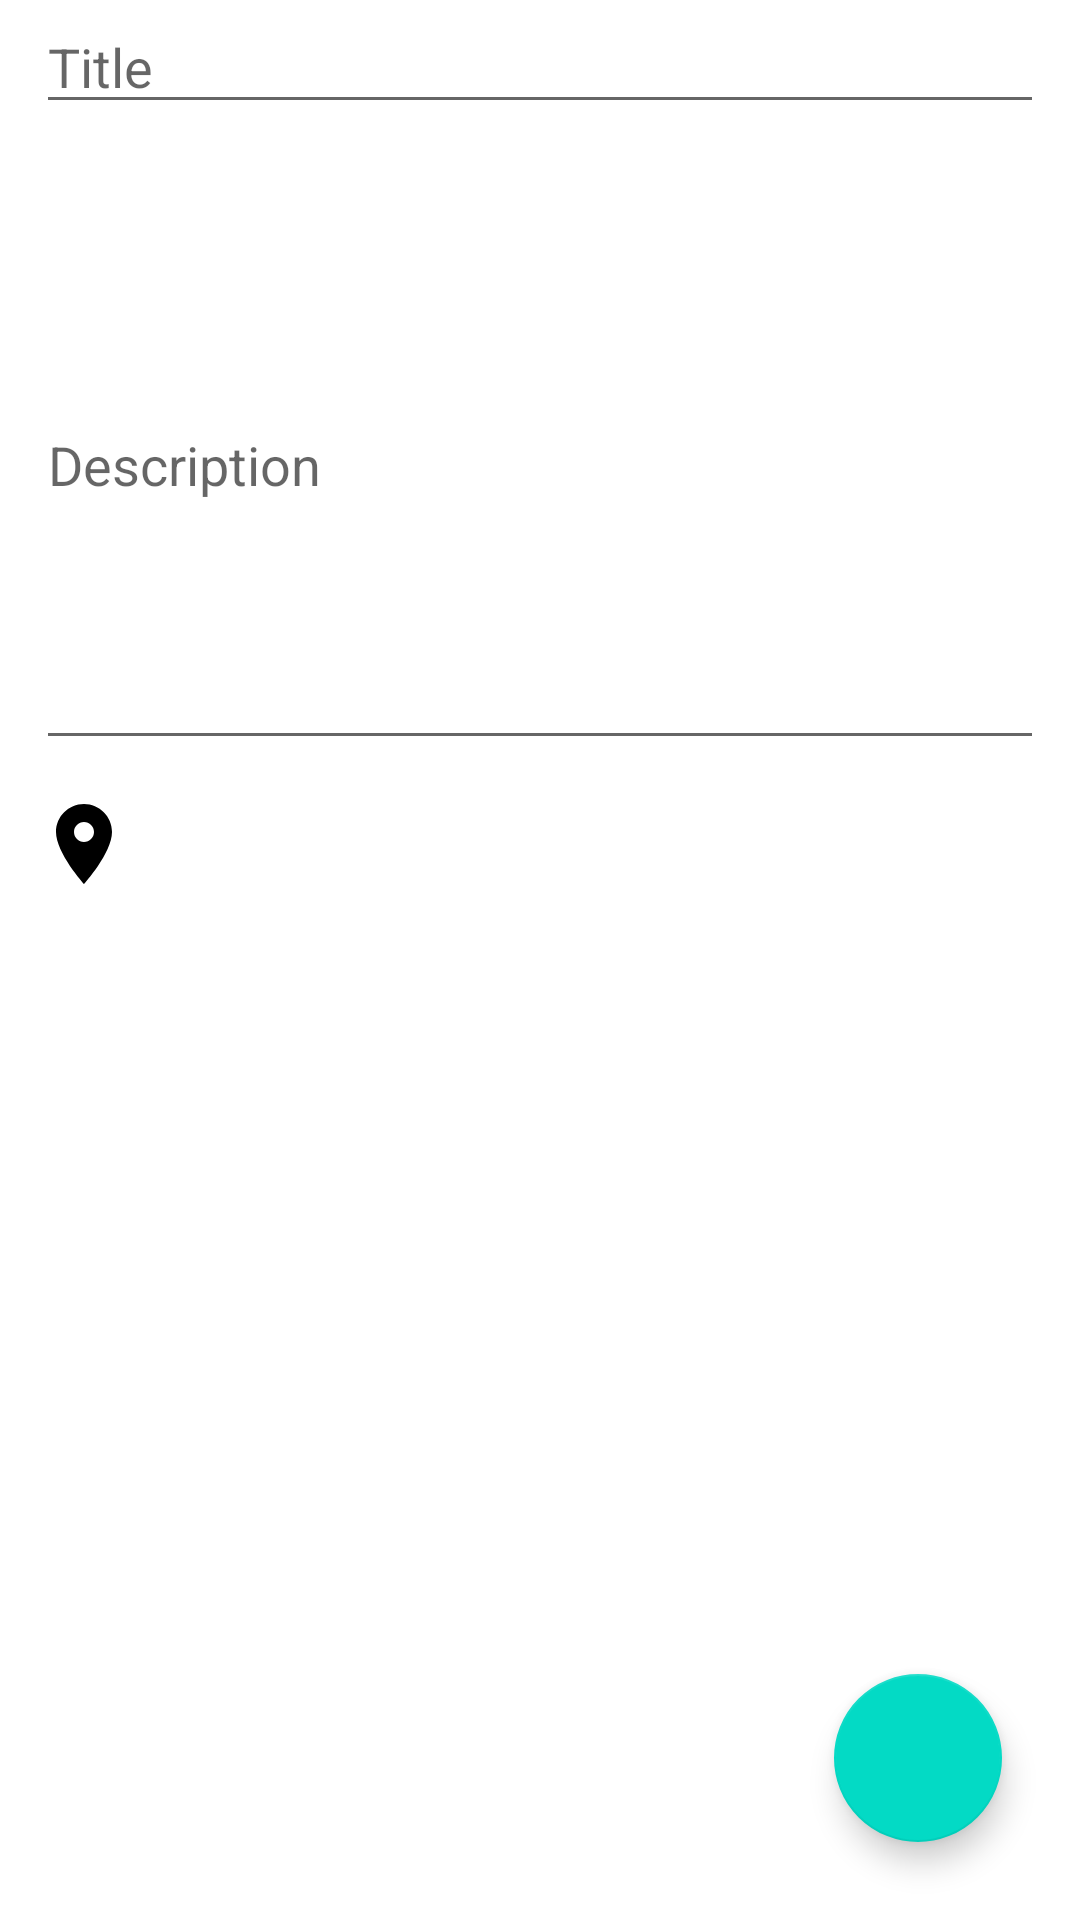

The Android layout XML behind this screen, and the referenced resources:
<!-- AndroidManifest.xml: application theme Theme.UdacityLocationReminder -->
<!-- res/layout/fragment_add_reminder.xml -->
<?xml version="1.0" encoding="utf-8"?>
<layout xmlns:android="http://schemas.android.com/apk/res/android"
    xmlns:app="http://schemas.android.com/apk/res-auto"
    xmlns:tools="http://schemas.android.com/tools">

    <data>

    </data>

    <androidx.constraintlayout.widget.ConstraintLayout
        android:layout_width="match_parent"
        android:layout_height="match_parent"
        tools:context=".fragments.AddReminderFragment">

        <com.google.android.material.textfield.TextInputEditText
            android:id="@+id/reminder_title"
            android:layout_width="0dp"
            android:layout_height="wrap_content"
            android:layout_margin="12dp"
            android:layout_marginTop="8dp"
            android:hint="@string/title"
            app:layout_constraintBottom_toTopOf="@id/reminder_description"
            app:layout_constraintEnd_toEndOf="parent"
            app:layout_constraintStart_toStartOf="parent" />

        <androidx.appcompat.widget.AppCompatEditText
            android:id="@+id/reminder_description"
            android:layout_width="0dp"
            android:layout_height="200dp"
            android:layout_margin="12dp"
            android:hint="@string/description"
            android:maxLines="8"
            android:minLines="1"
            app:layout_constraintEnd_toEndOf="parent"
            app:layout_constraintStart_toStartOf="parent"
            app:layout_constraintTop_toBottomOf="@id/reminder_title" />

        <com.google.android.material.floatingactionbutton.FloatingActionButton
            android:id="@+id/save_btn"
            android:layout_width="wrap_content"
            android:layout_height="wrap_content"
            android:layout_margin="26dp"
            android:contentDescription="@string/save_button"
            android:src="@drawable/ic_baseline_save_24"
            app:layout_constraintBottom_toBottomOf="parent"
            app:layout_constraintEnd_toEndOf="parent" />

        <androidx.appcompat.widget.AppCompatImageView
            android:id="@+id/img_loation"
            android:layout_width="32dp"
            android:layout_height="32dp"
            android:layout_margin="12dp"
            android:layout_marginTop="8dp"
            app:layout_constraintStart_toStartOf="parent"
            app:layout_constraintTop_toBottomOf="@id/reminder_description"
            app:srcCompat="@drawable/ic_baseline_location_on_24" />

        <androidx.appcompat.widget.AppCompatTextView
            android:id="@+id/location_address"
            android:layout_width="wrap_content"
            android:layout_height="wrap_content"
            android:layout_margin="12dp"
            android:layout_marginTop="12dp"
            android:layout_marginEnd="4dp"
            android:gravity="bottom|right"
            android:textColor="@color/black"
            android:textSize="16sp"
            app:layout_constraintBottom_toBottomOf="@+id/img_loation"
            app:layout_constraintEnd_toEndOf="parent"
            app:layout_constraintTop_toTopOf="@+id/img_loation"
            tools:text="cjshvhk" />
    </androidx.constraintlayout.widget.ConstraintLayout>
</layout>
<!-- resources referenced by this layout -->
<resources>
  <color name="black">#FF000000</color>
  <!-- drawable ic_baseline_location_on_24 (drawable) -->
  <vector xmlns:android="http://schemas.android.com/apk/res/android"
      android:width="24dp"
      android:height="24dp"
      android:autoMirrored="true"
      android:tint="#000"
      android:viewportWidth="24"
      android:viewportHeight="24">
      <path
          android:fillColor="@android:color/black"
          android:pathData="M12,2C8.13,2 5,5.13 5,9c0,5.25 7,13 7,13s7,-7.75 7,-13c0,-3.87 -3.13,-7 -7,-7zM12,11.5c-1.38,0 -2.5,-1.12 -2.5,-2.5s1.12,-2.5 2.5,-2.5 2.5,1.12 2.5,2.5 -1.12,2.5 -2.5,2.5z" />
  </vector>
  <string name="description">Description</string>
  <string name="save_button">save button</string>
  <string name="title">Title</string>
  <style name="Theme.UdacityLocationReminder" parent="Theme.MaterialComponents.DayNight.DarkActionBar">
          
          <item name="colorPrimary">@color/teal_700</item>
          <item name="colorPrimaryVariant">@color/teal_700</item>
          <item name="colorOnPrimary">@color/white</item>
          
          <item name="colorSecondary">@color/teal_200</item>
          <item name="colorSecondaryVariant">@color/teal_700</item>
          <item name="colorOnSecondary">@color/black</item>
          
          <item name="android:statusBarColor" tools:targetApi="l">?attr/colorPrimaryVariant</item>
          
      </style>
  <color name="teal_700">#FF018786</color>
  <color name="white">#FFFFFFFF</color>
  <color name="teal_200">#FF03DAC5</color>
</resources>
